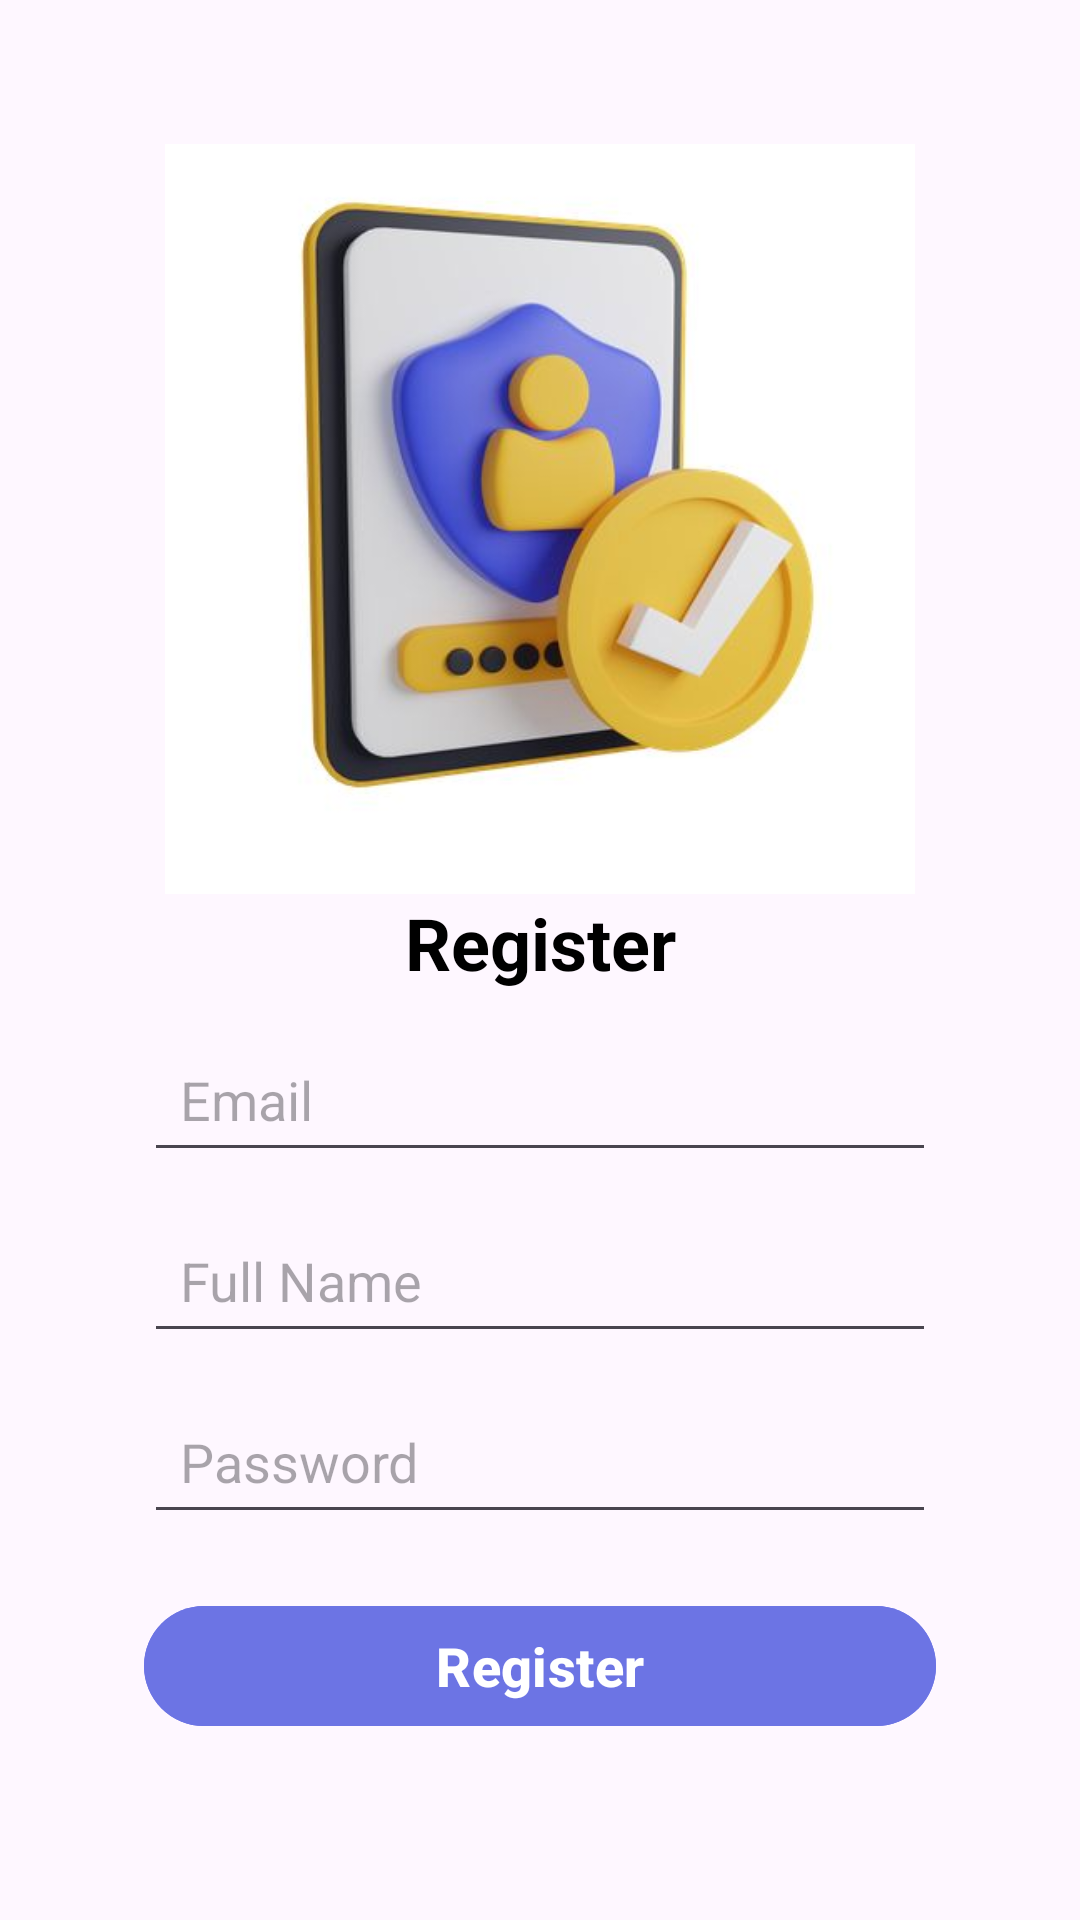

Reconstruct the res/layout file that produces this screen, plus the resources it refers to.
<!-- AndroidManifest.xml: application theme Theme.RenTabLayout -->
<!-- res/layout/fragment_register.xml -->
<?xml version="1.0" encoding="utf-8"?>
<androidx.constraintlayout.widget.ConstraintLayout xmlns:android="http://schemas.android.com/apk/res/android"
    xmlns:tools="http://schemas.android.com/tools"
    android:layout_width="match_parent"
    android:layout_height="match_parent"
    xmlns:app="http://schemas.android.com/apk/res-auto"
    tools:context=".RegisterFragment"
    android:padding="48dp">

    <ImageView
        android:id="@+id/img_register"
        android:layout_width="250dp"
        android:layout_height="250dp"
        android:src="@drawable/img"
        app:layout_constraintEnd_toEndOf="parent"
        app:layout_constraintStart_toStartOf="parent"
        app:layout_constraintTop_toTopOf="parent"
        />

    <TextView
        android:id="@+id/txt_register"
        android:layout_width="wrap_content"
        android:layout_height="wrap_content"
        android:text="Register"
        android:textStyle="bold"
        android:textSize="24sp"
        app:layout_constraintTop_toBottomOf="@+id/img_register"
        app:layout_constraintStart_toStartOf="parent"
        app:layout_constraintEnd_toEndOf="parent"
        android:textColor="@color/black"
        />

    <androidx.constraintlayout.widget.ConstraintLayout
        android:id="@+id/text_field"
        android:layout_width="match_parent"
        android:layout_height="wrap_content"
        app:layout_constraintTop_toBottomOf="@+id/txt_register"
        app:layout_constraintStart_toStartOf="parent"
        app:layout_constraintEnd_toEndOf="parent"
        android:layout_marginTop="12dp">

        <EditText
            android:id="@+id/edt_email"
            android:layout_width="match_parent"
            android:layout_height="wrap_content"
            android:hint="Email"
            android:padding="12dp"
            app:layout_constraintTop_toTopOf="parent"
            app:layout_constraintStart_toStartOf="parent"
            />

        <EditText
            android:id="@+id/edt_full_name"
            android:layout_width="match_parent"
            android:layout_height="wrap_content"
            android:hint="Full Name"
            android:padding="12dp"
            android:layout_marginTop="12dp"
            app:layout_constraintTop_toBottomOf="@id/edt_email"
            app:layout_constraintStart_toStartOf="parent"
            />

        <EditText
            android:id="@+id/edt_password"
            android:layout_width="match_parent"
            android:layout_height="wrap_content"
            android:hint="Password"
            android:padding="12dp"
            android:layout_marginTop="12dp"
            app:layout_constraintTop_toBottomOf="@+id/edt_full_name"
            app:layout_constraintStart_toStartOf="parent"
            />
    </androidx.constraintlayout.widget.ConstraintLayout>

    <Button
        android:id="@+id/btn_register"
        android:layout_width="match_parent"
        android:layout_height="wrap_content"
        app:layout_constraintStart_toStartOf="parent"
        app:layout_constraintEnd_toEndOf="parent"
        app:layout_constraintTop_toBottomOf="@+id/text_field"
        android:text="Register"
        android:textSize="18sp"
        android:textStyle="bold"
        android:layout_marginTop="20dp"
        android:backgroundTint="@color/main"
        />

</androidx.constraintlayout.widget.ConstraintLayout>
<!-- resources referenced by this layout -->
<resources>
  <color name="black">#FF000000</color>
  <color name="main">#6c74e4</color>
  <!-- drawable img: png bitmap (drawable, 163355 bytes) -->
  <style name="Theme.RenTabLayout" parent="Base.Theme.RenTabLayout" />
  <style name="Base.Theme.RenTabLayout" parent="Theme.Material3.DayNight.NoActionBar">
          
          
      </style>
</resources>
